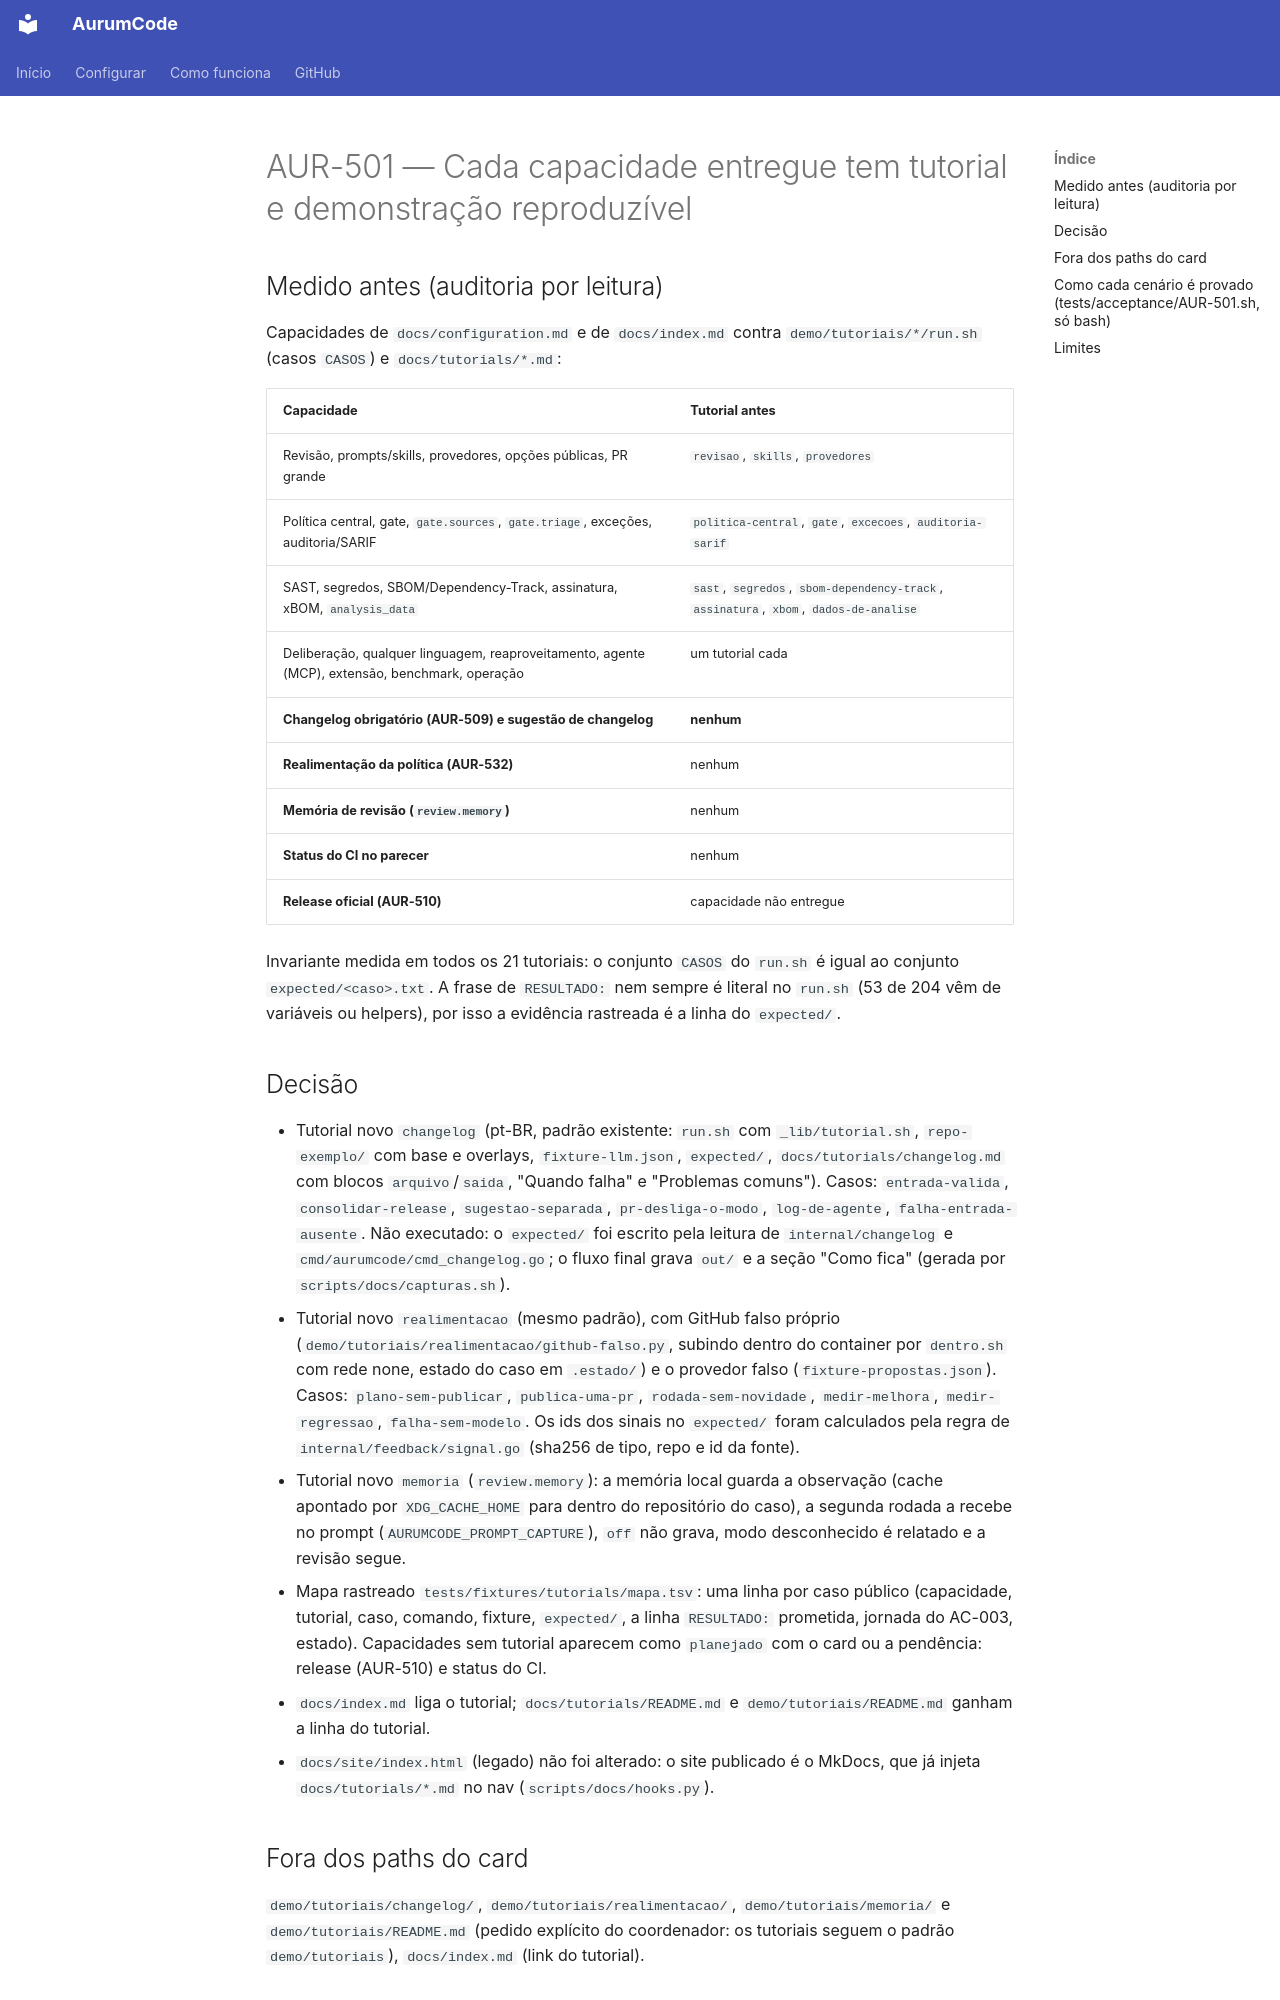

repository: Mpaape/AurumCode · page: specs/AUR-501/index.html · generator: mkdocs

# AUR-501 — Cada capacidade entregue tem tutorial e demonstração reproduzível

## Medido antes (auditoria por leitura)

Capacidades de `docs/configuration.md` e de `docs/index.md` contra
`demo/tutoriais/*/run.sh` (casos `CASOS`) e `docs/tutorials/*.md`:

| Capacidade | Tutorial antes |
| --- | --- |
| Revisão, prompts/skills, provedores, opções públicas, PR grande | `revisao`, `skills`, `provedores` |
| Política central, gate, `gate.sources`, `gate.triage`, exceções, auditoria/SARIF | `politica-central`, `gate`, `excecoes`, `auditoria-sarif` |
| SAST, segredos, SBOM/Dependency-Track, assinatura, xBOM, `analysis_data` | `sast`, `segredos`, `sbom-dependency-track`, `assinatura`, `xbom`, `dados-de-analise` |
| Deliberação, qualquer linguagem, reaproveitamento, agente (MCP), extensão, benchmark, operação | um tutorial cada |
| **Changelog obrigatório (AUR-509) e sugestão de changelog** | **nenhum** |
| **Realimentação da política (AUR-532)** | nenhum |
| **Memória de revisão (`review.memory`)** | nenhum |
| **Status do CI no parecer** | nenhum |
| **Release oficial (AUR-510)** | capacidade não entregue |

Invariante medida em todos os 21 tutoriais: o conjunto `CASOS` do `run.sh` é
igual ao conjunto `expected/<caso>.txt`. A frase de `RESULTADO:` nem sempre é
literal no `run.sh` (53 de 204 vêm de variáveis ou helpers), por isso a
evidência rastreada é a linha do `expected/`.

## Decisão

- Tutorial novo `changelog` (pt-BR, padrão existente: `run.sh` com
  `_lib/tutorial.sh`, `repo-exemplo/` com base e overlays, `fixture-llm.json`,
  `expected/`, `docs/tutorials/changelog.md` com blocos `arquivo`/`saida`,
  "Quando falha" e "Problemas comuns"). Casos: `entrada-valida`,
  `consolidar-release`, `sugestao-separada`, `pr-desliga-o-modo`,
  `log-de-agente`, `falha-entrada-ausente`. Não executado: o `expected/` foi
  escrito pela leitura de `internal/changelog` e `cmd/aurumcode/cmd_changelog.go`;
  o fluxo final grava `out/` e a seção "Como fica" (gerada por
  `scripts/docs/capturas.sh`).
- Tutorial novo `realimentacao` (mesmo padrão), com GitHub falso próprio
  (`demo/tutoriais/realimentacao/github-falso.py`, subindo dentro do container
  por `dentro.sh` com rede none, estado do caso em `.estado/`) e o provedor falso (`fixture-propostas.json`). Casos:
  `plano-sem-publicar`, `publica-uma-pr`, `rodada-sem-novidade`,
  `medir-melhora`, `medir-regressao`, `falha-sem-modelo`. Os ids dos sinais no
  `expected/` foram calculados pela regra de `internal/feedback/signal.go`
  (sha256 de tipo, repo e id da fonte).
- Tutorial novo `memoria` (`review.memory`): a memória local guarda a
  observação (cache apontado por `XDG_CACHE_HOME` para dentro do repositório
  do caso), a segunda rodada a recebe no prompt (`AURUMCODE_PROMPT_CAPTURE`),
  `off` não grava, modo desconhecido é relatado e a revisão segue.
- Mapa rastreado `tests/fixtures/tutorials/mapa.tsv`: uma linha por caso
  público (capacidade, tutorial, caso, comando, fixture, `expected/`, a linha
  `RESULTADO:` prometida, jornada do AC-003, estado). Capacidades sem tutorial
  aparecem como `planejado` com o card ou a pendência: release (AUR-510)
  e status do CI.
- `docs/index.md` liga o tutorial; `docs/tutorials/README.md` e
  `demo/tutoriais/README.md` ganham a linha do tutorial.
- `docs/site/index.html` (legado) não foi alterado: o site publicado é o
  MkDocs, que já injeta `docs/tutorials/*.md` no nav (`scripts/docs/hooks.py`).

## Fora dos paths do card

`demo/tutoriais/changelog/`, `demo/tutoriais/realimentacao/`, `demo/tutoriais/memoria/` e `demo/tutoriais/README.md` (pedido explícito
do coordenador: os tutoriais seguem o padrão `demo/tutoriais`),
`docs/index.md` (link do tutorial).
